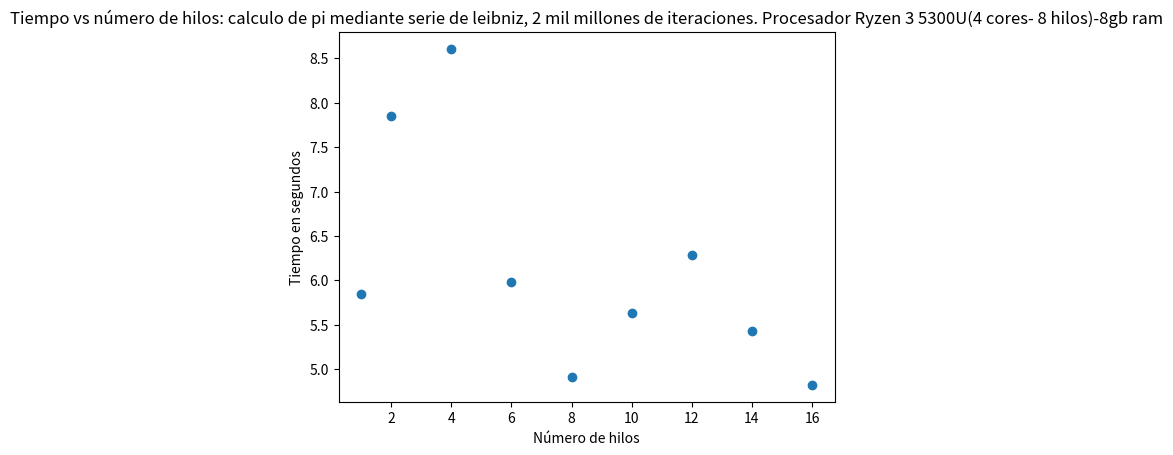

Write Python code to recreate this figure.
import matplotlib.pyplot as plt
times = [ 5.8527165050 , 7.8516028150,  8.6071964440, 5.9859088070, 4.9128250660, 5.6361765930, 6.2860867770, 5.4280511780, 4.8233634940]
threads = [1 , 2 ,4 , 6 , 8, 10, 12 , 14, 16]

plt.scatter(threads, times)

plt.title('Tiempo vs número de hilos: calculo de pi mediante serie de leibniz, 2 mil millones de iteraciones. Procesador Ryzen 3 5300U(4 cores- 8 hilos)-8gb ram')
plt.xlabel('Número de hilos')
plt.ylabel('Tiempo en segundos')

plt.show()